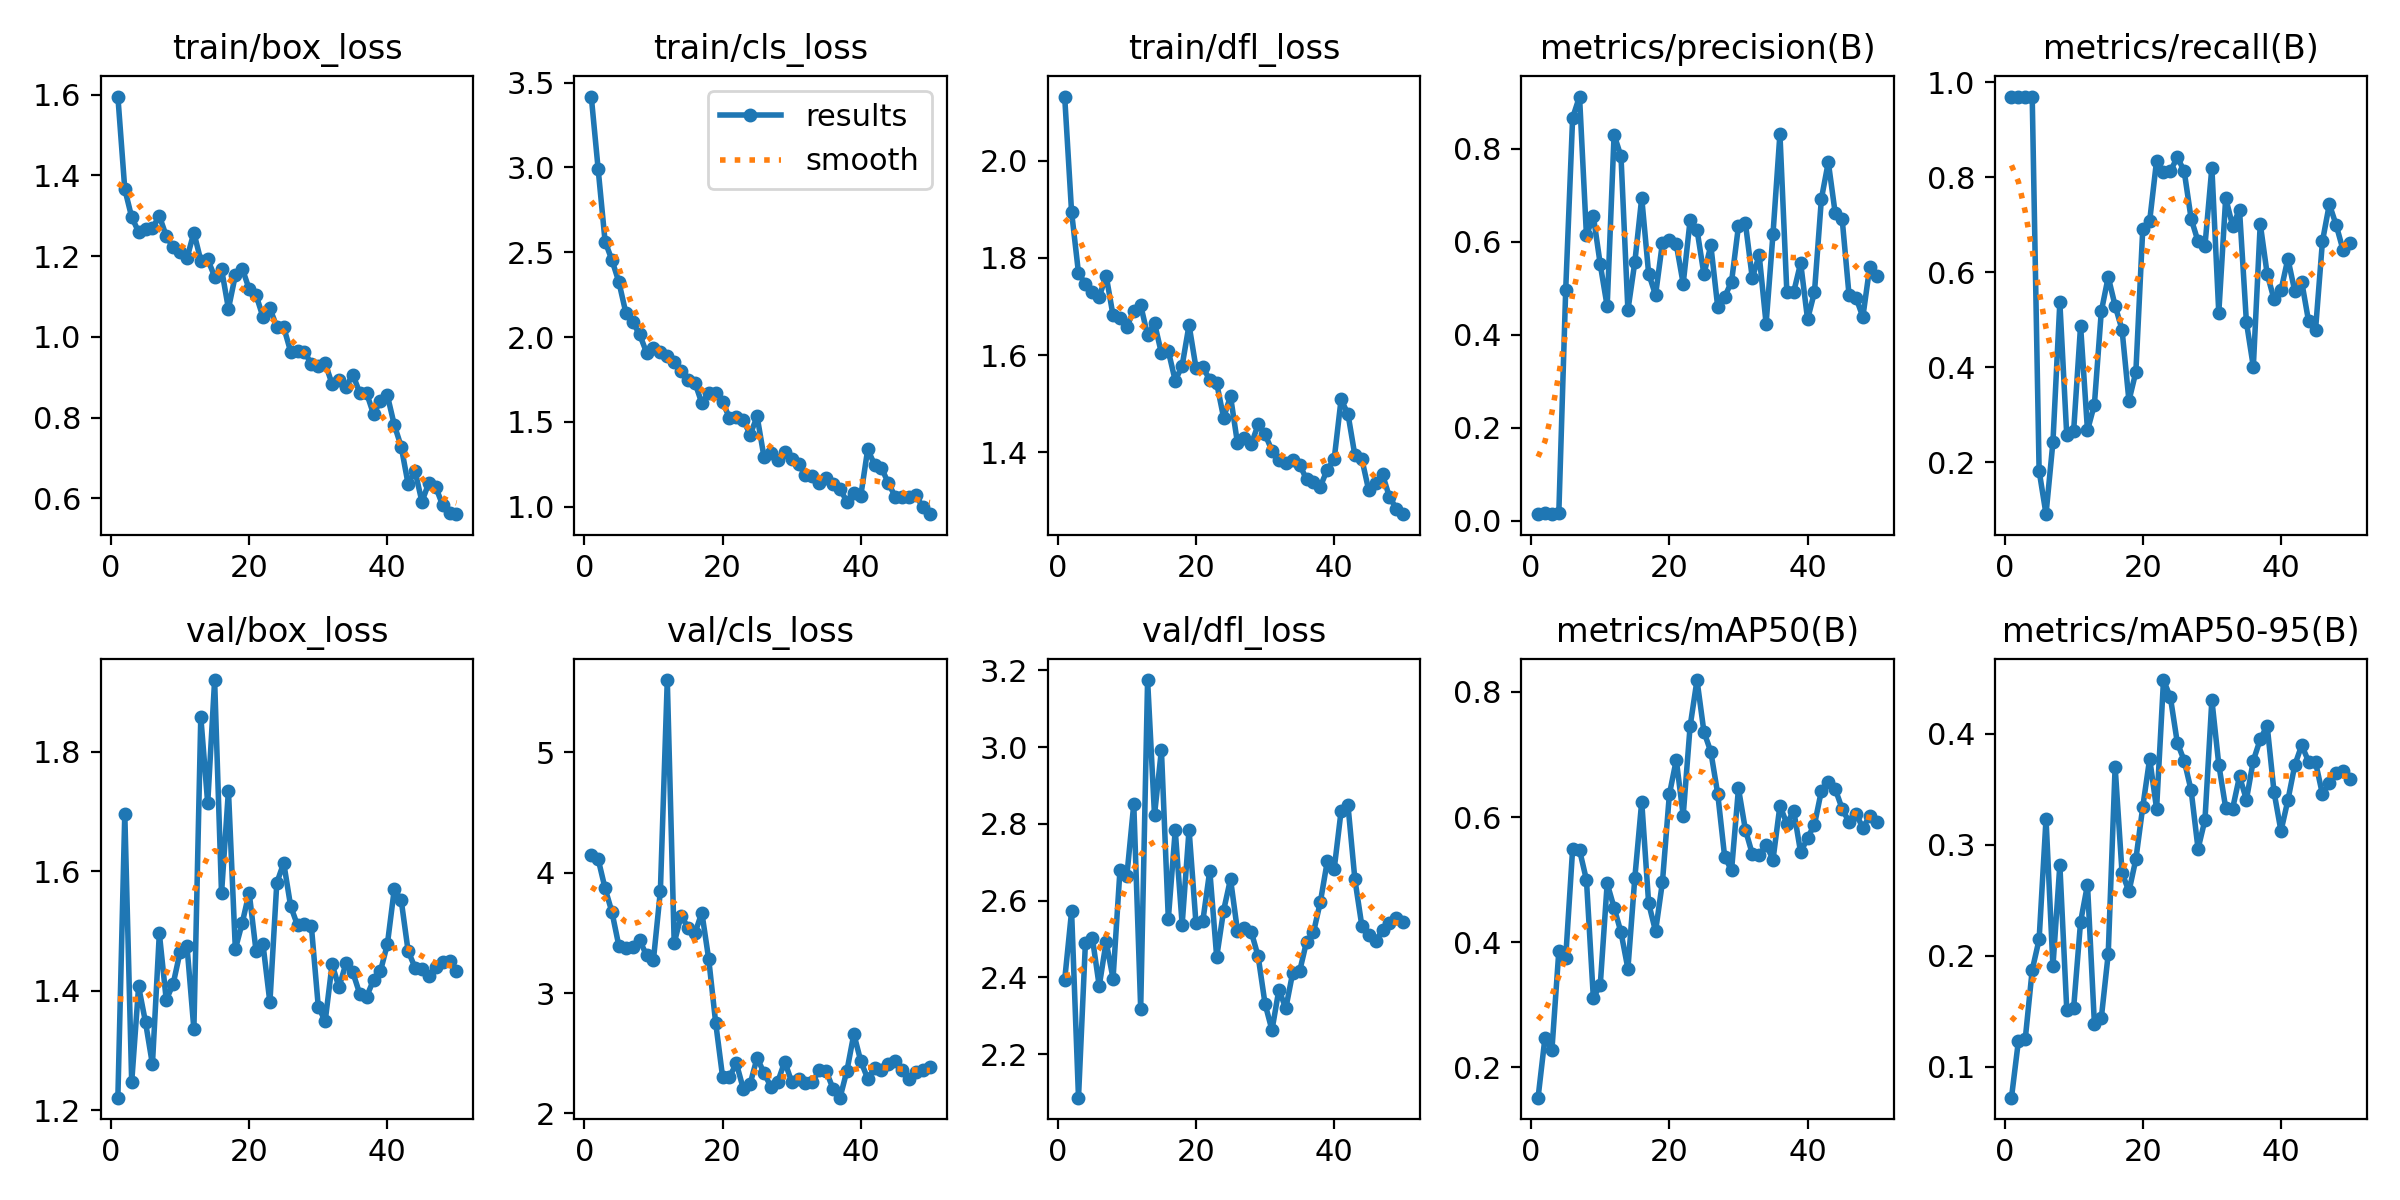

The data file committed next to this chart (first rows):
epoch, time, train/box_loss, train/cls_loss, train/dfl_loss, metrics/precision(B), metrics/recall(B), metrics/mAP50(B), metrics/mAP50-95(B), val/box_loss, val/cls_loss, val/dfl_loss, lr/pg0, lr/pg1, lr/pg2
1, 126.3, 1.595, 3.418, 2.133, 0.01448, 0.9697, 0.1511, 0.07216, 1.221, 4.144, 2.393, 0.0001, 0.0001, 0.0001
2, 192.9, 1.366, 2.989, 1.895, 0.01567, 0.9697, 0.2472, 0.1231, 1.697, 4.112, 2.572, 0.0002083, 0.0002083, 0.0002083
3, 255.2, 1.297, 2.563, 1.769, 0.01382, 0.9697, 0.227, 0.1254, 1.247, 3.869, 2.086, 0.0003121, 0.0003121, 0.0003121
4, 318, 1.26, 2.453, 1.746, 0.01528, 0.9697, 0.3851, 0.1871, 1.407, 3.671, 2.489, 0.0004115, 0.0004115, 0.0004115
5, 379.8, 1.267, 2.324, 1.73, 0.4968, 0.1818, 0.3752, 0.2147, 1.348, 3.389, 2.503, 0.0005064, 0.0005064, 0.0005064
6, 442.6, 1.27, 2.144, 1.72, 0.8662, 0.09048, 0.5487, 0.3232, 1.277, 3.37, 2.377, 0.0005969, 0.0005969, 0.0005969
7, 504.3, 1.3, 2.088, 1.764, 0.9117, 0.2424, 0.5471, 0.1904, 1.496, 3.383, 2.493, 0.0006829, 0.0006829, 0.0006829
8, 567.2, 1.25, 2.016, 1.682, 0.6131, 0.5364, 0.4994, 0.2818, 1.385, 3.439, 2.397, 0.0007645, 0.0007645, 0.0007645
9, 630.4, 1.222, 1.909, 1.676, 0.6547, 0.2563, 0.3106, 0.1514, 1.412, 3.314, 2.679, 0.0008416, 0.0008416, 0.0008416
10, 693.8, 1.211, 1.938, 1.659, 0.5507, 0.2665, 0.3315, 0.1532, 1.465, 3.278, 2.665, 0.0009143, 0.0009143, 0.0009143
11, 754.8, 1.195, 1.914, 1.692, 0.4607, 0.4872, 0.4937, 0.2304, 1.475, 3.847, 2.852, 0.0009824, 0.0009824, 0.0009824
12, 820.2, 1.258, 1.886, 1.703, 0.8297, 0.2667, 0.4551, 0.2639, 1.336, 5.6, 2.318, 0.0009778, 0.0009778, 0.0009778
13, 887.4, 1.189, 1.851, 1.641, 0.7831, 0.3212, 0.4156, 0.1388, 1.859, 3.415, 3.175, 0.000953, 0.000953, 0.000953
14, 951.9, 1.192, 1.798, 1.666, 0.4523, 0.5172, 0.3573, 0.1439, 1.714, 3.643, 2.823, 0.0009283, 0.0009283, 0.0009283
15, 1016, 1.149, 1.746, 1.604, 0.5554, 0.5899, 0.5026, 0.2015, 1.92, 3.543, 2.993, 0.0009035, 0.0009035, 0.0009035
16, 1077, 1.168, 1.731, 1.608, 0.694, 0.5293, 0.6246, 0.3701, 1.563, 3.497, 2.552, 0.0008787, 0.0008787, 0.0008787
17, 1137, 1.07, 1.611, 1.547, 0.5312, 0.4788, 0.4623, 0.2747, 1.735, 3.668, 2.783, 0.000854, 0.000854, 0.000854
18, 1199, 1.153, 1.67, 1.578, 0.4849, 0.3293, 0.4173, 0.2579, 1.47, 3.28, 2.538, 0.0008293, 0.0008293, 0.0008293
19, 1260, 1.169, 1.669, 1.662, 0.5977, 0.3898, 0.4963, 0.2869, 1.514, 2.755, 2.785, 0.0008045, 0.0008045, 0.0008045
20, 1323, 1.118, 1.617, 1.574, 0.603, 0.6914, 0.6361, 0.334, 1.565, 2.306, 2.541, 0.0007797, 0.0007797, 0.0007797
21, 1385, 1.104, 1.524, 1.575, 0.5941, 0.708, 0.6914, 0.3774, 1.466, 2.304, 2.548, 0.000755, 0.000755, 0.000755
22, 1449, 1.049, 1.532, 1.549, 0.5094, 0.8349, 0.6023, 0.3322, 1.478, 2.416, 2.678, 0.0007302, 0.0007302, 0.0007302
23, 1516, 1.071, 1.51, 1.542, 0.6456, 0.8114, 0.7449, 0.4482, 1.381, 2.205, 2.453, 0.0007055, 0.0007055, 0.0007055
24, 1578, 1.025, 1.425, 1.471, 0.6253, 0.8124, 0.8191, 0.4326, 1.581, 2.248, 2.574, 0.0006808, 0.0006808, 0.0006808
25, 1640, 1.024, 1.532, 1.515, 0.5297, 0.8424, 0.7365, 0.3917, 1.614, 2.463, 2.656, 0.000656, 0.000656, 0.000656
26, 1703, 0.9637, 1.292, 1.419, 0.5918, 0.8121, 0.7043, 0.3756, 1.542, 2.335, 2.522, 0.0006312, 0.0006312, 0.0006312
27, 1764, 0.9649, 1.317, 1.428, 0.459, 0.7125, 0.637, 0.3488, 1.51, 2.222, 2.53, 0.0006065, 0.0006065, 0.0006065
28, 1825, 0.9632, 1.273, 1.416, 0.4809, 0.6646, 0.5365, 0.2962, 1.512, 2.265, 2.519, 0.0005818, 0.0005818, 0.0005818
29, 1887, 0.9327, 1.324, 1.457, 0.5137, 0.6557, 0.5148, 0.3223, 1.509, 2.43, 2.454, 0.000557, 0.000557, 0.000557
30, 1952, 0.9285, 1.28, 1.437, 0.6334, 0.8202, 0.6456, 0.4304, 1.374, 2.262, 2.331, 0.0005322, 0.0005322, 0.0005322
31, 2013, 0.9348, 1.251, 1.403, 0.6399, 0.5141, 0.5798, 0.3721, 1.349, 2.287, 2.262, 0.0005075, 0.0005075, 0.0005075
32, 2075, 0.8831, 1.185, 1.384, 0.5214, 0.7561, 0.5409, 0.3332, 1.444, 2.253, 2.368, 0.0004827, 0.0004827, 0.0004827
33, 2137, 0.8935, 1.182, 1.377, 0.5706, 0.6978, 0.5385, 0.3325, 1.406, 2.26, 2.319, 0.000458, 0.000458, 0.000458
34, 2199, 0.8757, 1.139, 1.384, 0.4232, 0.7313, 0.5557, 0.3614, 1.446, 2.361, 2.412, 0.0004332, 0.0004332, 0.0004332
35, 2261, 0.9068, 1.167, 1.375, 0.617, 0.4948, 0.5319, 0.3406, 1.431, 2.35, 2.416, 0.0004085, 0.0004085, 0.0004085
36, 2323, 0.8614, 1.133, 1.344, 0.8313, 0.4008, 0.6181, 0.3757, 1.395, 2.205, 2.493, 0.0003837, 0.0003837, 0.0003837
37, 2388, 0.8605, 1.104, 1.339, 0.492, 0.7017, 0.5894, 0.3948, 1.39, 2.131, 2.517, 0.000359, 0.000359, 0.000359
38, 2450, 0.8084, 1.03, 1.329, 0.4919, 0.5965, 0.6097, 0.4073, 1.418, 2.356, 2.596, 0.0003343, 0.0003343, 0.0003343
39, 2511, 0.842, 1.082, 1.364, 0.5539, 0.5427, 0.5433, 0.3472, 1.433, 2.66, 2.702, 0.0003095, 0.0003095, 0.0003095
40, 2572, 0.855, 1.064, 1.385, 0.4328, 0.5616, 0.5667, 0.3122, 1.478, 2.435, 2.682, 0.0002848, 0.0002848, 0.0002848
41, 2635, 0.782, 1.338, 1.509, 0.4913, 0.6283, 0.5878, 0.3399, 1.57, 2.29, 2.833, 0.00026, 0.00026, 0.00026
42, 2696, 0.7283, 1.249, 1.478, 0.6917, 0.5599, 0.642, 0.3716, 1.552, 2.377, 2.848, 0.0002352, 0.0002352, 0.0002352
43, 2756, 0.6357, 1.228, 1.393, 0.7708, 0.58, 0.6562, 0.3895, 1.467, 2.359, 2.655, 0.0002105, 0.0002105, 0.0002105
44, 2817, 0.6679, 1.138, 1.386, 0.6609, 0.4964, 0.6449, 0.3749, 1.439, 2.41, 2.535, 0.0001857, 0.0001857, 0.0001857
45, 2878, 0.5917, 1.059, 1.321, 0.6495, 0.4782, 0.6133, 0.3742, 1.437, 2.436, 2.51, 0.000161, 0.000161, 0.000161
46, 2939, 0.6384, 1.055, 1.336, 0.4851, 0.6646, 0.592, 0.3455, 1.426, 2.363, 2.493, 0.0001363, 0.0001363, 0.0001363
47, 3001, 0.6282, 1.057, 1.354, 0.4797, 0.743, 0.6051, 0.3552, 1.44, 2.29, 2.524, 0.0001115, 0.0001115, 0.0001115
48, 3064, 0.583, 1.067, 1.307, 0.4379, 0.6987, 0.5829, 0.3641, 1.448, 2.341, 2.542, 8.675e-05, 8.675e-05, 8.675e-05
49, 3125, 0.5636, 0.9957, 1.284, 0.5456, 0.6457, 0.6012, 0.3666, 1.449, 2.357, 2.554, 6.2e-05, 6.2e-05, 6.2e-05
50, 3186, 0.5608, 0.9562, 1.272, 0.5266, 0.6623, 0.5916, 0.3587, 1.434, 2.383, 2.545, 3.725e-05, 3.725e-05, 3.725e-05
